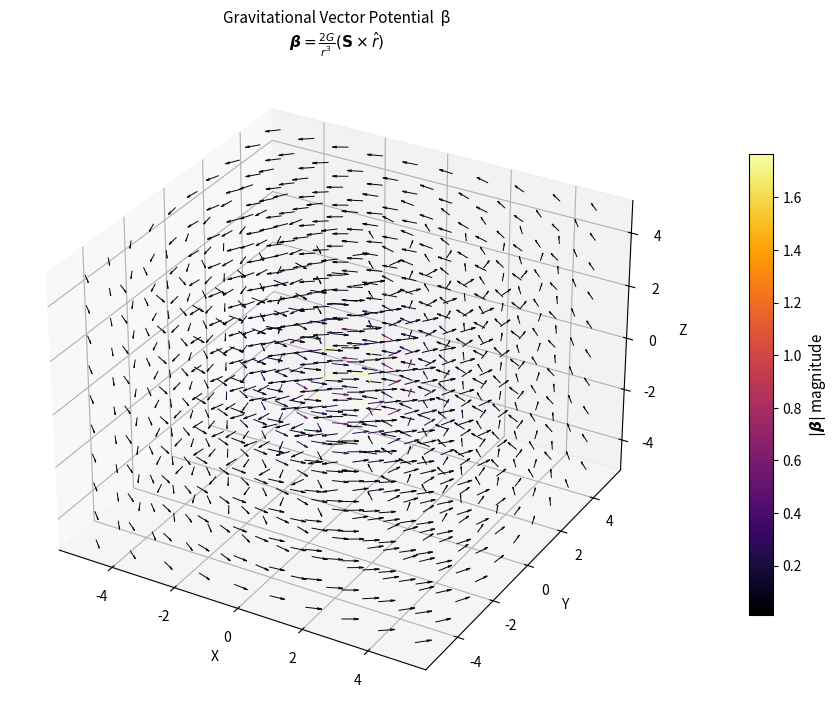

Source code (Python):
import numpy as np
import matplotlib.pyplot as plt
from matplotlib.colors import Normalize
from matplotlib.cm import ScalarMappable

G = 1.0
S = np.array([0, 0, 1])

x = np.linspace(-5, 5, 10)
y = np.linspace(-5, 5, 10)
z = np.linspace(-5, 5, 10)

X, Y, Z = np.meshgrid(x, y, z)

R = np.sqrt(X**2 + Y**2 + Z**2)
R[R == 0] = 1e-6

Bx = S[1]*Z - S[2]*Y
By = S[2]*X - S[0]*Z
Bz = S[0]*Y - S[1]*X

Bx = (2*G / R**3) * Bx
By = (2*G / R**3) * By
Bz = (2*G / R**3) * Bz

# Raw magnitude (before normalization) — this is what we colour by
magnitude = np.sqrt(Bx**2 + By**2 + Bz**2).ravel()

# Flatten
x_f  = X.ravel();  y_f  = Y.ravel();  z_f  = Z.ravel()
bx_f = Bx.ravel(); by_f = By.ravel(); bz_f = Bz.ravel()

# Normalise directions
nm = np.sqrt(bx_f**2 + by_f**2 + bz_f**2)
nm[nm == 0] = 1
bx_n = bx_f / nm
by_n = by_f / nm
bz_n = bz_f / nm

# Colour map: inferno (black → red → yellow → white)
cmap  = plt.cm.inferno
vmin, vmax = magnitude.min(), magnitude.max()
cnorm  = Normalize(vmin=vmin, vmax=vmax)
colors = cmap(cnorm(magnitude))

fig = plt.figure(figsize=(9, 8))
ax  = fig.add_subplot(111, projection='3d')

for xi, yi, zi, ux, uy, uz, col in zip(x_f, y_f, z_f,
                                        bx_n, by_n, bz_n, colors):
    ax.quiver(xi, yi, zi, ux, uy, uz,
              length=0.45, normalize=False,
              color=col, linewidth=0.7, arrow_length_ratio=0.3)

sm = ScalarMappable(cmap=cmap, norm=cnorm)
sm.set_array([])
cbar = fig.colorbar(sm, ax=ax, shrink=0.6, pad=0.1)
cbar.set_label(r'$|\boldsymbol{\beta}|$ magnitude', fontsize=11)

ax.set_xlabel('X')
ax.set_ylabel('Y')
ax.set_zlabel('Z')
ax.set_title('Gravitational Vector Potential  β\n'
             r'$\boldsymbol{\beta} = \frac{2G}{r^3}(\mathbf{S} \times \hat{r})$',
             fontsize=11)

plt.tight_layout()
plt.show()
